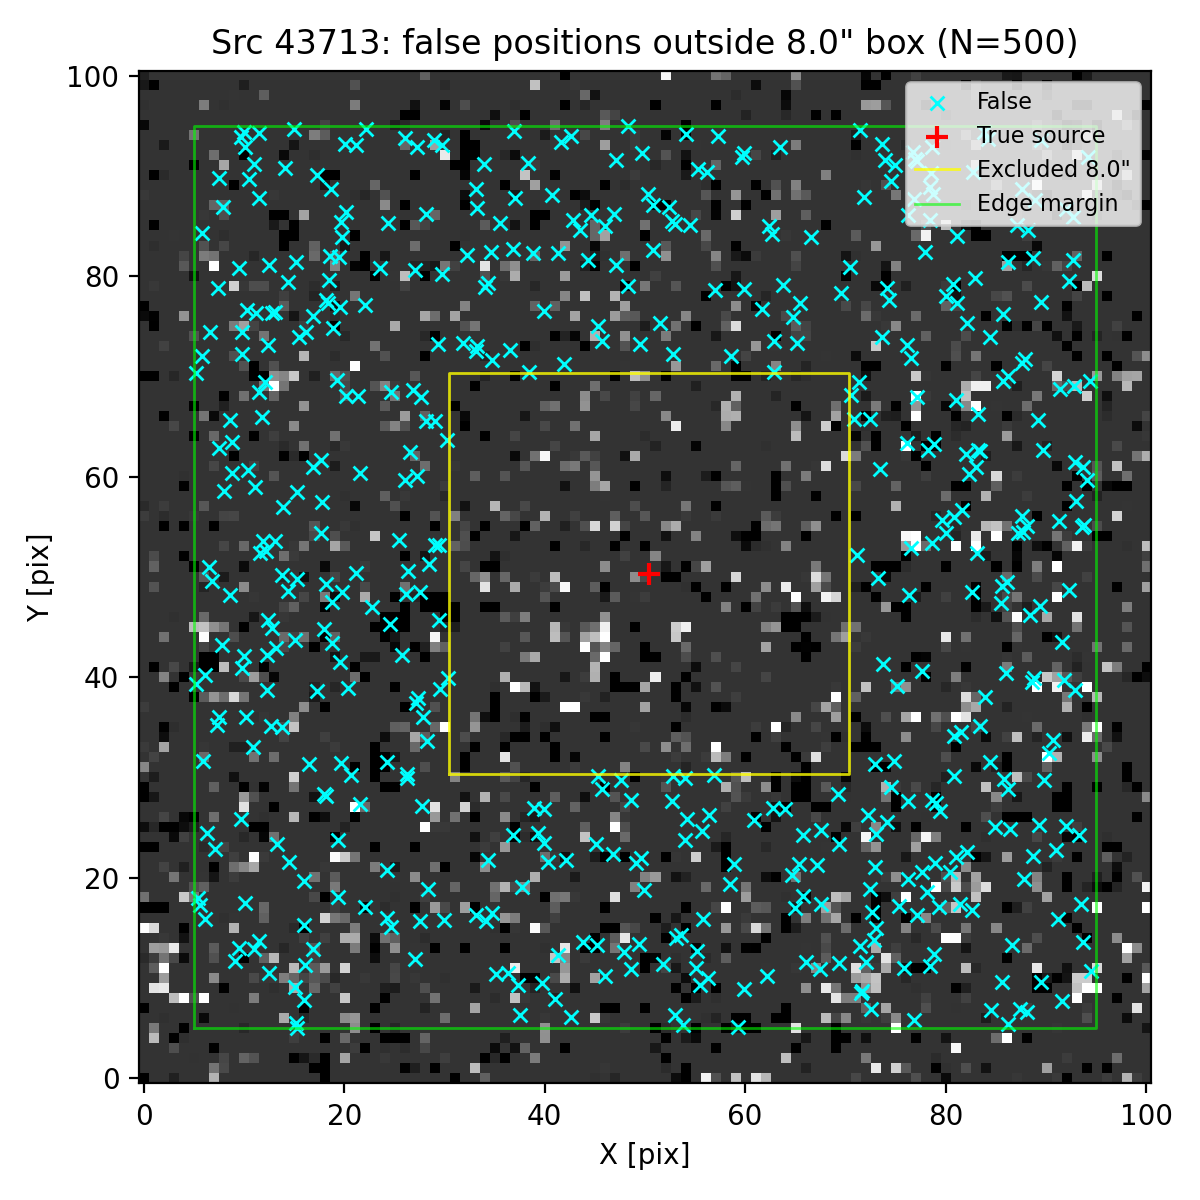

The data file committed next to this chart (first rows):
ra, dec, z_av
150.1, 2.347, 3.001
150.1, 2.351, 3.001
150.1, 2.346, 3.001
150.1, 2.35, 3.001
150.1, 2.346, 3.001
150.1, 2.347, 3.001
150.1, 2.347, 3.001
150.1, 2.347, 3.001
150.1, 2.349, 3.001
150.1, 2.35, 3.001
150.1, 2.35, 3.001
150.1, 2.346, 3.001
150.1, 2.346, 3.001
150.1, 2.35, 3.001
150.1, 2.347, 3.001
150.1, 2.346, 3.001
150.1, 2.35, 3.001
150.1, 2.35, 3.001
150.1, 2.349, 3.001
150.1, 2.351, 3.001
150.1, 2.347, 3.001
150.1, 2.349, 3.001
150.1, 2.349, 3.001
150.1, 2.347, 3.001
150.1, 2.347, 3.001
150.1, 2.35, 3.001
150.1, 2.348, 3.001
150.1, 2.348, 3.001
150.1, 2.347, 3.001
150.1, 2.347, 3.001
150.1, 2.347, 3.001
150.1, 2.348, 3.001
150.1, 2.349, 3.001
150.1, 2.347, 3.001
150.1, 2.347, 3.001
150.1, 2.349, 3.001
150.1, 2.35, 3.001
150.1, 2.349, 3.001
150.1, 2.351, 3.001
150.1, 2.35, 3.001
150.1, 2.35, 3.001
150.1, 2.35, 3.001
150.1, 2.35, 3.001
150.1, 2.349, 3.001
150.1, 2.35, 3.001
150.1, 2.346, 3.001
150.1, 2.347, 3.001
150.1, 2.347, 3.001
150.1, 2.347, 3.001
150.1, 2.346, 3.001
150.1, 2.347, 3.001
150.1, 2.348, 3.001
150.1, 2.351, 3.001
150.1, 2.349, 3.001
150.1, 2.349, 3.001
150.1, 2.348, 3.001
150.1, 2.347, 3.001
150.1, 2.347, 3.001
150.1, 2.351, 3.001
150.1, 2.35, 3.001
... 440 more rows
